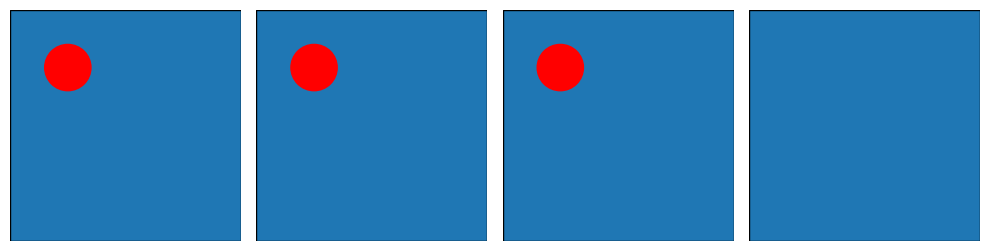

The script that saved this image:
import matplotlib.pyplot as plt
import matplotlib.patches as patches


# 
fig, axs = plt.subplots(1, 4, figsize=(10, 10))

width, height = 10, 10
for ax in axs.flat:
    ax.set_aspect('equal')
    ax.set_xlim(0, width)
    ax.set_ylim(0, height)
    
    # Set the image border
    border = patches.Rectangle((0,0), width=width, height=height, edgecolor='black', fill='light_blue')
    ax.add_patch(border)
    ax.axis('off')

    
    
# Create the first image of the pattern
for i in range (3):
    circle = patches.Circle((2.5, 7.5),  radius=1, color='red')
    (axs.flat[i]).add_patch(circle)


# Incremently apply the rule





plt.tight_layout()
plt.show()

